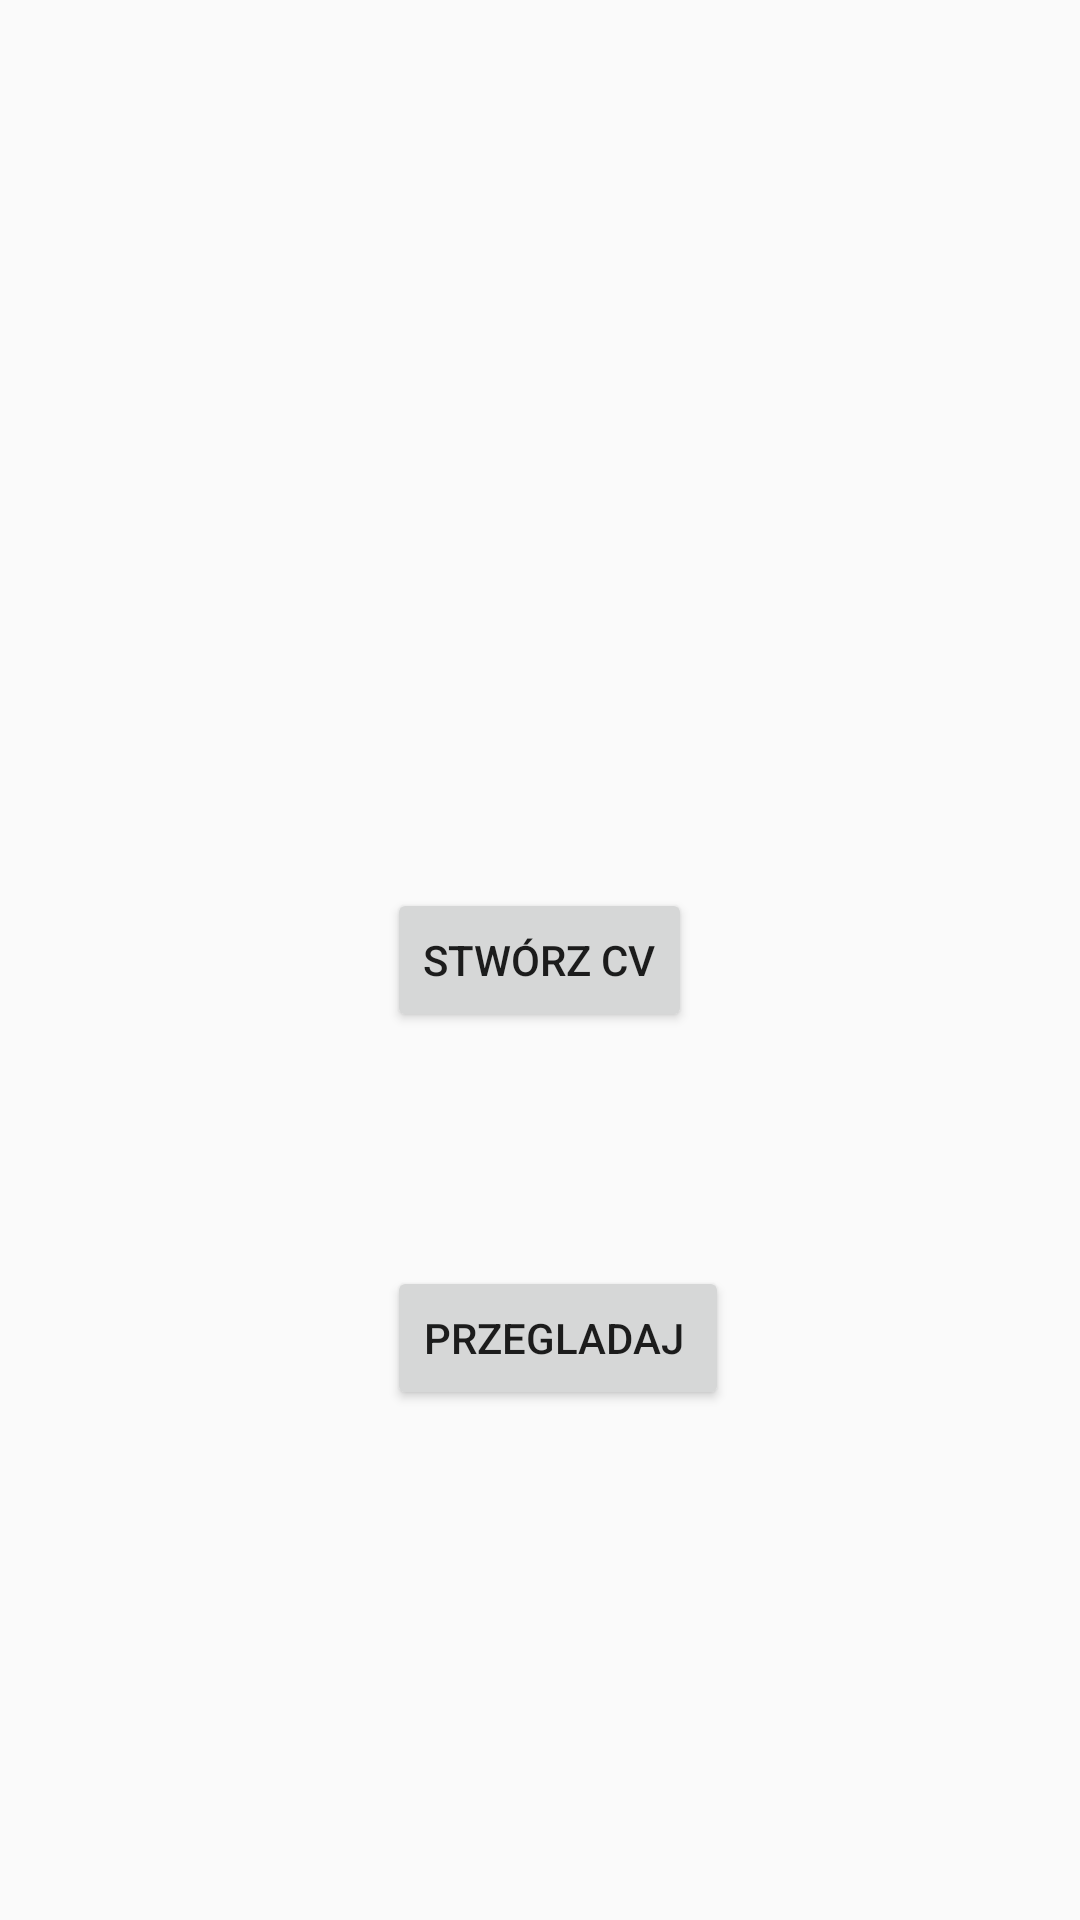

Reconstruct the res/layout file that produces this screen, plus the resources it refers to.
<!-- AndroidManifest.xml: application theme AppTheme -->
<!-- res/layout/activity_main.xml -->
<?xml version="1.0" encoding="utf-8"?>
<RelativeLayout xmlns:android="http://schemas.android.com/apk/res/android"
    xmlns:tools="http://schemas.android.com/tools"
    android:layout_width="match_parent"
    android:layout_height="match_parent"
    android:paddingBottom="@dimen/activity_vertical_margin"
    android:paddingLeft="@dimen/activity_horizontal_margin"
    android:paddingRight="@dimen/activity_horizontal_margin"
    android:paddingTop="@dimen/activity_vertical_margin"
    tools:context=".MainActivity.MainActivity">

    <Button
        android:layout_width="wrap_content"
        android:layout_height="wrap_content"
        android:text="Stwórz CV"
        android:id="@+id/button"
        android:layout_centerVertical="true"
        android:layout_centerHorizontal="true"
        android:onClick="createCV_button" />

    <Button
        android:layout_width="wrap_content"
        android:layout_height="wrap_content"
        android:text="Przegladaj "
        android:id="@+id/button2"
        android:layout_below="@+id/button"
        android:layout_alignStart="@+id/button"
        android:layout_marginTop="78dp"
        android:onClick="showCV_button" />
</RelativeLayout>
<!-- resources referenced by this layout -->
<resources>
  <style name="AppTheme" parent="Theme.AppCompat.Light.DarkActionBar">
          
          <item name="colorPrimary">@color/colorPrimary</item>
          <item name="colorPrimaryDark">@color/colorPrimaryDark</item>
          <item name="colorAccent">@color/colorAccent</item>
      </style>
  <!-- not gathered from this repository: default colours our renderer supplied (Android Studio template values) -->
  <color name="colorPrimary">#FF6200EE</color>
  <color name="colorPrimaryDark">#FF3700B3</color>
  <color name="colorAccent">#FF03DAC5</color>
</resources>
